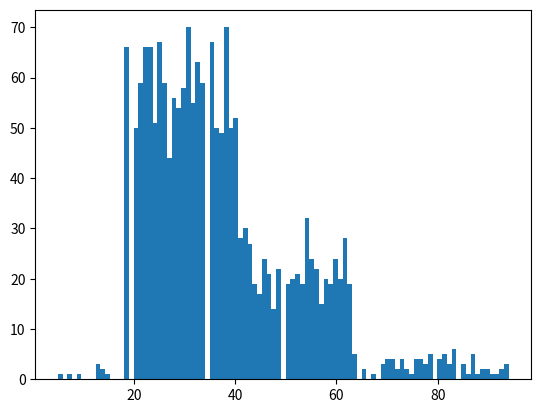

Here is the Python script that generated this plot:
import numpy as np
import random as rand
import matplotlib.pyplot as plt

def random_age():
    age_val = rand.random()
    if age_val < 0.2:
        age = int(15*rand.random()) # 15-0=15
        if age>14:
            print('WRONG!')
    elif age_val < 0.85:
        age = int(50*rand.random()) + 15 # 65-15=50
        if age<15 or age>64:
            print('WRONG!')
    else:
        age = int(30*rand.random()) + 65 # 95-65=30

    return age

def ed_return_label(age,sex):
    r = 0.2
    r_s = 0.19 + 0.03*(sex == 'Male')
    if age < 2:
        r_a = 0.15
    elif age < 23:
        r_a = 0.006*(age-2) + 0.1 # (0.12/20)(x-2) + 0.1
    else:
        r_a = 0.22
    
    return rand.random() < (r_a*r_s)/r

def opioid_label(age,sex):
    s = 0.5
    s_r = 0.3 + 0.4*(sex == 'Male')
    if age < 19:
        r_a = 0.0001
    elif age < 41:
        r_a = 0.008
    elif age < 64:
        r_a = 0.003
    else:
        r_a = 0.001
    
    return rand.random() < (r_a*s_r)/s 





if __name__ == '__main__':
   #print(ed_return_label())
    ar = []
    for _ in range(385000):
        age = random_age()
        if opioid_label(age,'Male') == 1:
            ar.append(age)
    

    plt.hist(ar,95)
    plt.show()


